Run: headless pygame with SDL's dummy video driver; simulated clock (each Clock.tick advances the game by its frame time, no real sleeping); random seed 0; keys injected as events and as key.get_pressed() state; no mouse input; restart key SPACE tapped at the start of phases 3 and 4.
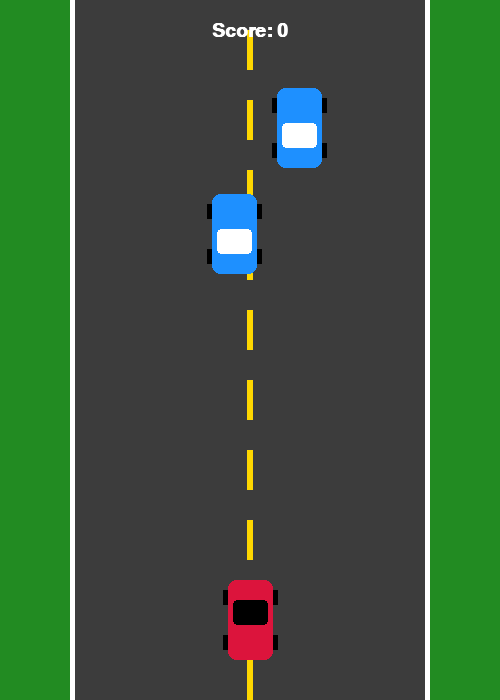
Frame 1 of 4 · flips 1–60 · no input
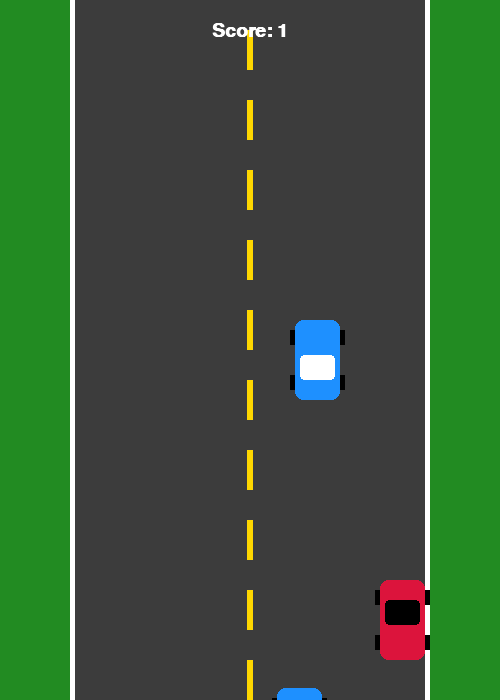
Frame 2 of 4 · flips 61–180 · tapped SPACE, RETURN · held RIGHT (→), D
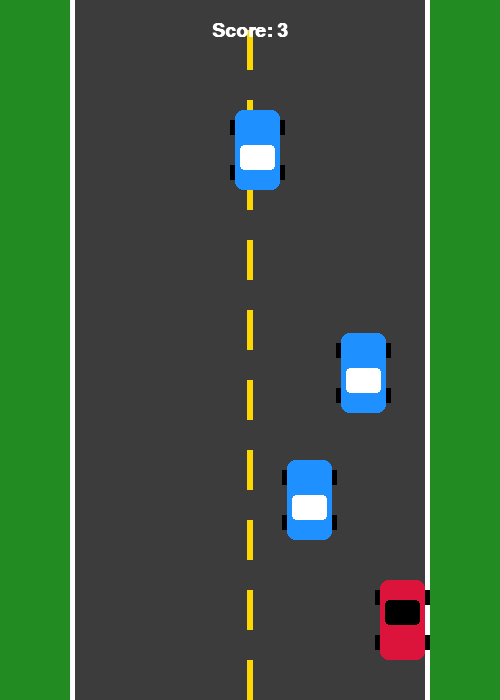
Frame 3 of 4 · flips 181–300 · tapped SPACE · held DOWN (↓), S
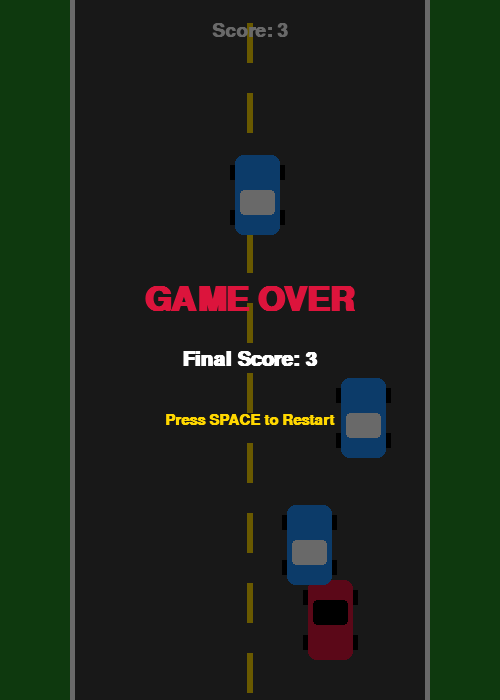
Frame 4 of 4 · flips 301–420 · tapped SPACE · held LEFT (←), A, UP (↑), W

The pygame program that drew these frames:

import random
import sys
import pygame

# Initialize Pygame
pygame.init()

# --- Game Constants ---
SCREEN_WIDTH = 500
SCREEN_HEIGHT = 700
FPS = 60

# Colors (R, G, B)
GRAY = (60, 60, 60)
WHITE = (255, 255, 255)
RED = (220, 20, 60)
BLUE = (30, 144, 255)
YELLOW = (255, 215, 0)
BLACK = (0, 0, 0)

# --- Screen Setup ---
screen = pygame.display.set_mode((SCREEN_WIDTH, SCREEN_HEIGHT))
pygame.display.set_caption("Ultimate Car Racer")
clock = pygame.time.Clock()


class PlayerCar:

    def __init__(self):
        self.width = 45
        self.height = 80
        self.x = SCREEN_WIDTH // 2 - self.width // 2
        self.y = SCREEN_HEIGHT - 120
        self.speed = 8

    def move(self, keys):
        if (keys[pygame.K_LEFT] or keys[pygame.K_a]) and self.x > 80:
            self.x -= self.speed
        if (
            keys[pygame.K_RIGHT] or keys[pygame.K_d]
        ) and self.x < SCREEN_WIDTH - 80 - self.width:
            self.x += self.speed

    def draw(self, surface):
        # Main car body
        pygame.draw.rect(
            surface, RED, (self.x, self.y, self.width, self.height), border_radius=8
        )
        # Cabin/Windshield
        pygame.draw.rect(
            surface,
            BLACK,
            (self.x + 5, self.y + 20, self.width - 10, 25),
            border_radius=4,
        )
        # Wheels
        pygame.draw.rect(surface, BLACK, (self.x - 5, self.y + 10, 5, 15))
        pygame.draw.rect(
            surface, BLACK, (self.x + self.width, self.y + 10, 5, 15)
        )
        pygame.draw.rect(surface, BLACK, (self.x - 5, self.y + 55, 5, 15))
        pygame.draw.rect(
            surface, BLACK, (self.x + self.width, self.y + 55, 5, 15)
        )

    def get_rect(self):
        return pygame.Rect(self.x, self.y, self.width, self.height)


class EnemyCar:

    def __init__(self, speed):
        self.width = 45
        self.height = 80
        # Spawn within the road boundaries
        self.x = random.randint(80, SCREEN_WIDTH - 80 - self.width)
        self.y = random.randint(-600, -100)
        self.speed = speed

    def update(self):
        self.y += self.speed

    def draw(self, surface):
        # Main car body
        pygame.draw.rect(
            surface, BLUE, (self.x, self.y, self.width, self.height), border_radius=8
        )
        # Cabin/Windshield
        pygame.draw.rect(
            surface,
            WHITE,
            (self.x + 5, self.y + 35, self.width - 10, 25),
            border_radius=4,
        )
        # Wheels
        pygame.draw.rect(surface, BLACK, (self.x - 5, self.y + 10, 5, 15))
        pygame.draw.rect(
            surface, BLACK, (self.x + self.width, self.y + 10, 5, 15)
        )
        pygame.draw.rect(surface, BLACK, (self.x - 5, self.y + 55, 5, 15))
        pygame.draw.rect(
            surface, BLACK, (self.x + self.width, self.y + 55, 5, 15)
        )

    def get_rect(self):
        return pygame.Rect(self.x, self.y, self.width, self.height)


def draw_road(surface, lane_offset):
    # Road background
    pygame.draw.rect(surface, GRAY, (70, 0, SCREEN_WIDTH - 140, SCREEN_HEIGHT))
    # Side solid lines
    pygame.draw.rect(surface, WHITE, (70, 0, 5, SCREEN_HEIGHT))
    pygame.draw.rect(surface, WHITE, (SCREEN_WIDTH - 75, 0, 5, SCREEN_HEIGHT))

    # Moving center dashed lines
    line_width = 6
    line_height = 40
    gap = 30
    x_pos = SCREEN_WIDTH // 2 - line_width // 2

    y_pos = lane_offset - line_height
    while y_pos < SCREEN_HEIGHT:
        pygame.draw.rect(surface, YELLOW, (x_pos, y_pos, line_width, line_height))
        y_pos += line_height + gap


def show_text(surface, text, size, x, y, color=WHITE):
    font = pygame.font.SysFont("arial", size, bold=True)
    text_surface = font.render(text, True, color)
    text_rect = text_surface.get_rect()
    text_rect.center = (x, y)
    surface.blit(text_surface, text_rect)


def main():
    player = PlayerCar()
    enemies = []
    base_enemy_speed = 5
    max_enemies = 3

    score = 0
    lane_offset = 0
    road_speed = 7

    # Populate initial enemies
    for _ in range(max_enemies):
        enemies.append(EnemyCar(base_enemy_speed))

    game_over = False
    running = True

    while running:
        clock.tick(FPS)

        # --- Event Handling ---
        for event in pygame.event.get():
            if event.type == pygame.QUIT:
                running = False
            if event.type == pygame.KEYDOWN:
                if game_over and event.key == pygame.K_SPACE:
                    # Reset game state
                    player = PlayerCar()
                    enemies = [
                        EnemyCar(base_enemy_speed) for _ in range(max_enemies)
                    ]
                    score = 0
                    base_enemy_speed = 5
                    road_speed = 7
                    game_over = False

        if not game_over:
            # --- Game Logic ---
            keys = pygame.key.get_pressed()
            player.move(keys)

            # Move road lines
            lane_offset += road_speed
            if lane_offset >= 70:  # line_height + gap
                lane_offset = 0

            # Update and manage enemies
            for enemy in enemies:
                enemy.update()

                # Check if enemy went off-screen (Score point)
                if enemy.y > SCREEN_HEIGHT:
                    score += 1
                    enemies.remove(enemy)
                    # Dynamic difficulty: speed increases slightly every 5 points
                    current_speed = base_enemy_speed + (score // 5)
                    road_speed = 7 + (score // 5)
                    enemies.append(EnemyCar(current_speed))

                # Collision detection
                if player.get_rect().colliderect(enemy.get_rect()):
                    game_over = True

            # Ensure enemy counts match constraints if removals caused a gap
            while len(enemies) < max_enemies:
                current_speed = base_enemy_speed + (score // 5)
                enemies.append(EnemyCar(current_speed))

        # --- Drawing Graphics ---
        screen.fill((34, 139, 34))  # Grass background color
        draw_road(screen, lane_offset)

        player.draw(screen)
        for enemy in enemies:
            enemy.draw(screen)

        # HUD / UI Text overlay
        show_text(screen, f"Score: {score}", 28, SCREEN_WIDTH // 2, 30)

        if game_over:
            # Semi-transparent overlay background
            overlay = pygame.Surface((SCREEN_WIDTH, SCREEN_HEIGHT))
            overlay.set_alpha(150)
            overlay.fill(BLACK)
            screen.blit(overlay, (0, 0))

            show_text(
                screen, "GAME OVER", 50, SCREEN_WIDTH // 2, SCREEN_HEIGHT // 2 - 50, RED
            )
            show_text(
                screen,
                f"Final Score: {score}",
                30,
                SCREEN_WIDTH // 2,
                SCREEN_HEIGHT // 2 + 10,
            )
            show_text(
                screen,
                "Press SPACE to Restart",
                22,
                SCREEN_WIDTH // 2,
                SCREEN_HEIGHT // 2 + 70,
                YELLOW,
            )

        pygame.display.flip()

    pygame.quit()
    sys.exit()


if __name__ == "__main__":
    main()
